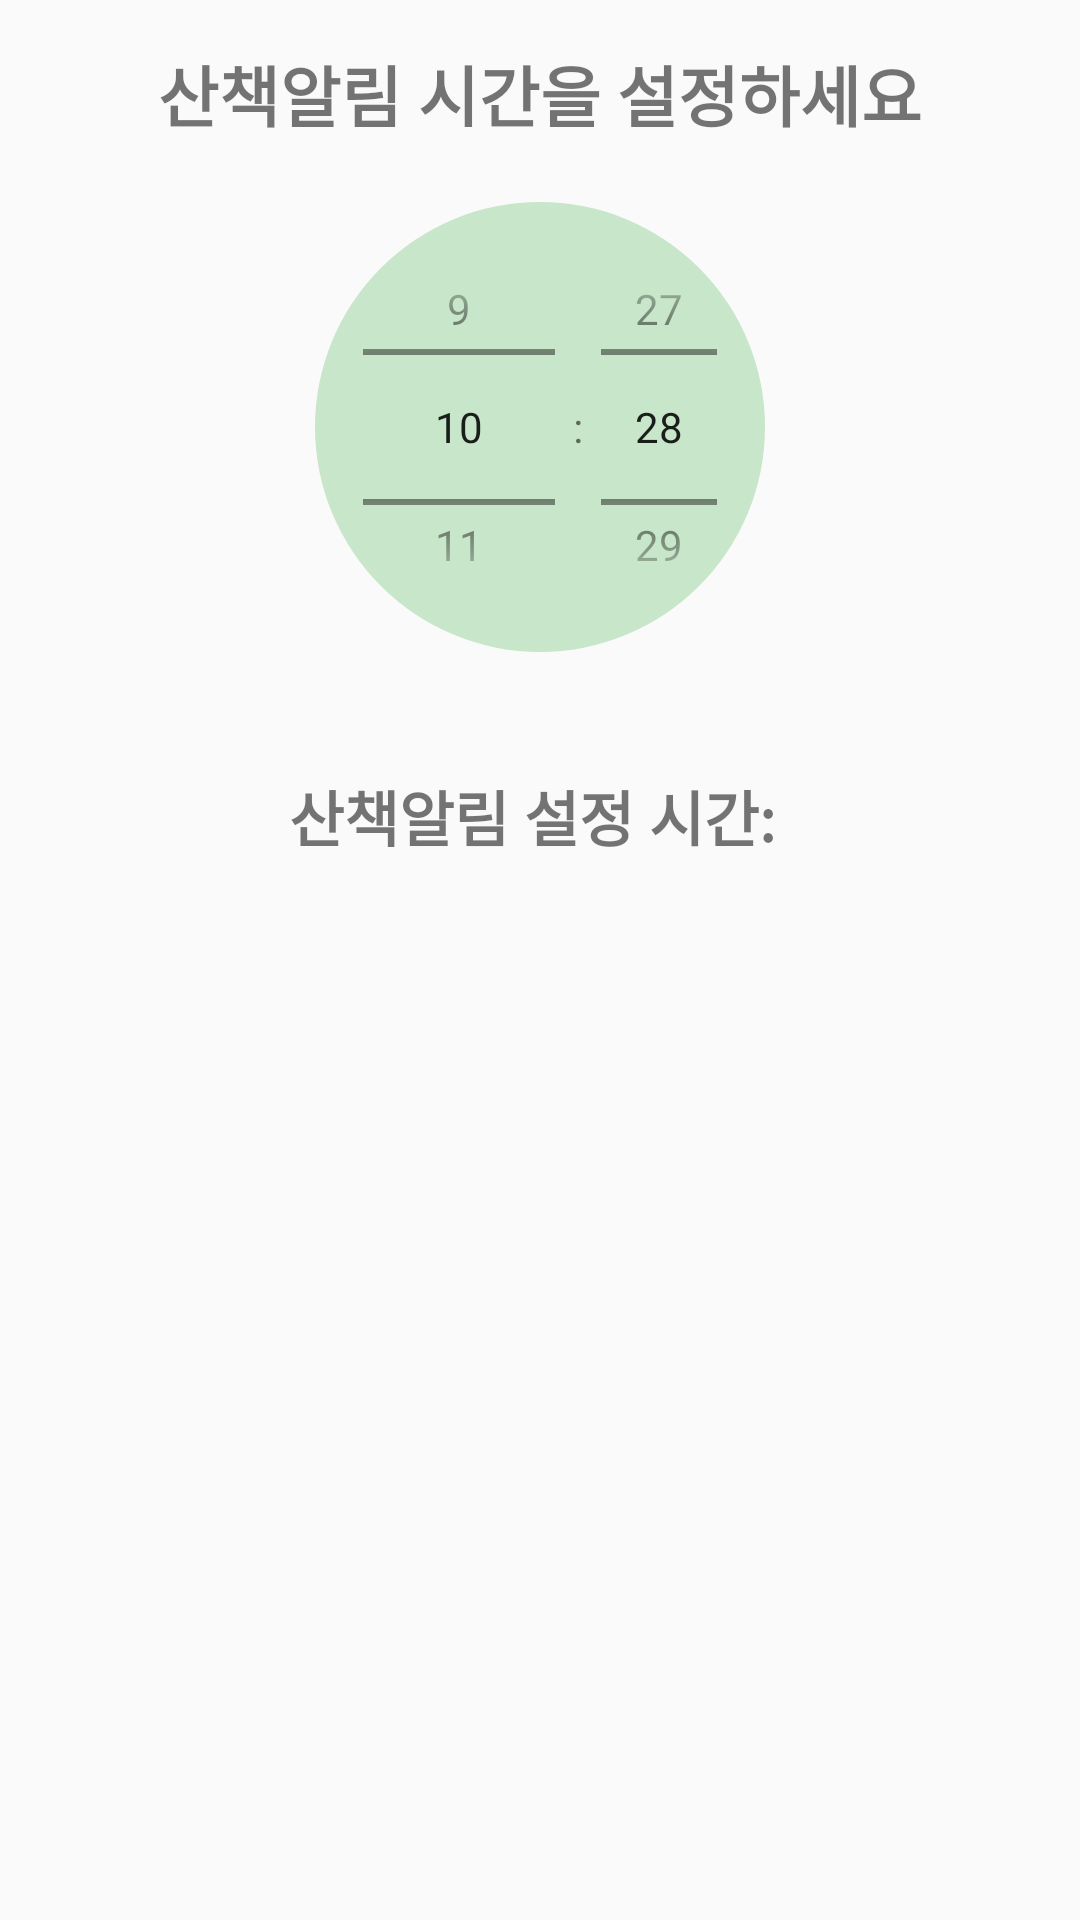

Reconstruct the res/layout file that produces this screen, plus the resources it refers to.
<!-- AndroidManifest.xml: application theme AppTheme -->
<!-- res/layout/stroll_notify.xml -->
<?xml version="1.0" encoding="utf-8"?>
<LinearLayout xmlns:android="http://schemas.android.com/apk/res/android"
    android:layout_width="match_parent"
    android:layout_height="match_parent"
    android:orientation="vertical">

    <TextView
        android:layout_width="wrap_content"
        android:layout_height="wrap_content"
        android:layout_gravity="center"
        android:layout_marginTop="15dp"
        android:text="산책알림 시간을 설정하세요"
        android:textSize="22sp"
        android:textStyle="bold" />

    <LinearLayout
        android:layout_width="150dp"
        android:layout_height="150dp"
        android:layout_gravity="center"
        android:layout_marginTop="20dp"
        android:background="@drawable/stroll_circle"
        android:gravity="center"
        android:orientation="vertical">

        <TimePicker
            android:id="@+id/time_picker"
            android:layout_width="match_parent"
            android:layout_height="wrap_content"
            android:timePickerMode="spinner" />

        <Button
            android:id="@+id/btn_save"
            android:layout_width="wrap_content"
            android:layout_height="wrap_content"
            android:background="@drawable/button_bg_green"
            android:padding="10dp"
            android:text="저장"
            android:textSize="23sp" />
    </LinearLayout>

    <TextView
        android:id="@+id/stroll_time"
        android:layout_width="wrap_content"
        android:layout_height="wrap_content"
        android:layout_gravity="center"
        android:layout_marginTop="30dp"
        android:padding="10dp"
        android:text="산책알림 설정 시간: "
        android:textSize="20sp"
        android:textStyle="bold" />












</LinearLayout>
<!-- resources referenced by this layout -->
<resources>
  <!-- drawable button_bg_green (drawable-v24) -->
  <?xml version="1.0" encoding="utf-8"?>
  <shape xmlns:android="http://schemas.android.com/apk/res/android"
      android:shape="rectangle">
  
      <solid android:color="#7BAF7D" />
      <corners
          android:radius="15dp"/>
  </shape>
  <!-- drawable stroll_circle (drawable) -->
  <?xml version="1.0" encoding="utf-8"?>
  <shape xmlns:android="http://schemas.android.com/apk/res/android"
      android:shape="oval">
      
      
      
      <solid android:color="#c8e6c9" />
  </shape>
  <style name="AppTheme" parent="Theme.AppCompat.Light.DarkActionBar">
          
          <item name="colorPrimary">@color/colorPrimary</item>
          <item name="colorPrimaryDark">@color/colorPrimaryDark</item>
          <item name="colorAccent">@color/colorAccent</item>
      </style>
  <color name="colorPrimary">#90caf9</color>
  <color name="colorPrimaryDark">#1e88e5</color>
  <color name="colorAccent">#82b1ff</color>
</resources>
